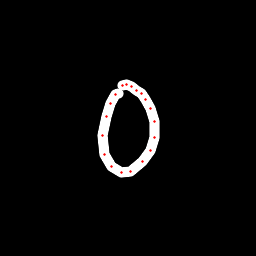

Values plotted in this chart, from the file beside it:
x, y, hover, eod
118.3, 93.99, 0.0, 0.0
115.5, 94.98, 0.0, 0.0
110.7, 103.3, 0.0, 0.0
106.3, 116.5, 0.0, 0.0
102.9, 135.8, 0.0, 0.0
104.9, 154.3, 0.0, 0.0
111.6, 166.8, 0.0, 0.0
121.2, 172.6, 0.0, 0.0
130.5, 171.8, 0.0, 0.0
142.7, 161.9, 0.0, 0.0
150.4, 150.8, 0.0, 0.0
154.5, 137, 0.0, 0.0
154.2, 121.5, 0.0, 0.0
150.5, 108.8, 0.0, 0.0
146, 99.95, 0.0, 0.0
141.2, 93.23, 0.0, 0.0
137, 90.11, 0.0, 0.0
131.1, 86.38, 0.0, 0.0
126.3, 84.89, 0.0, 0.0
122.5, 85.36, 0.0, 1.0
